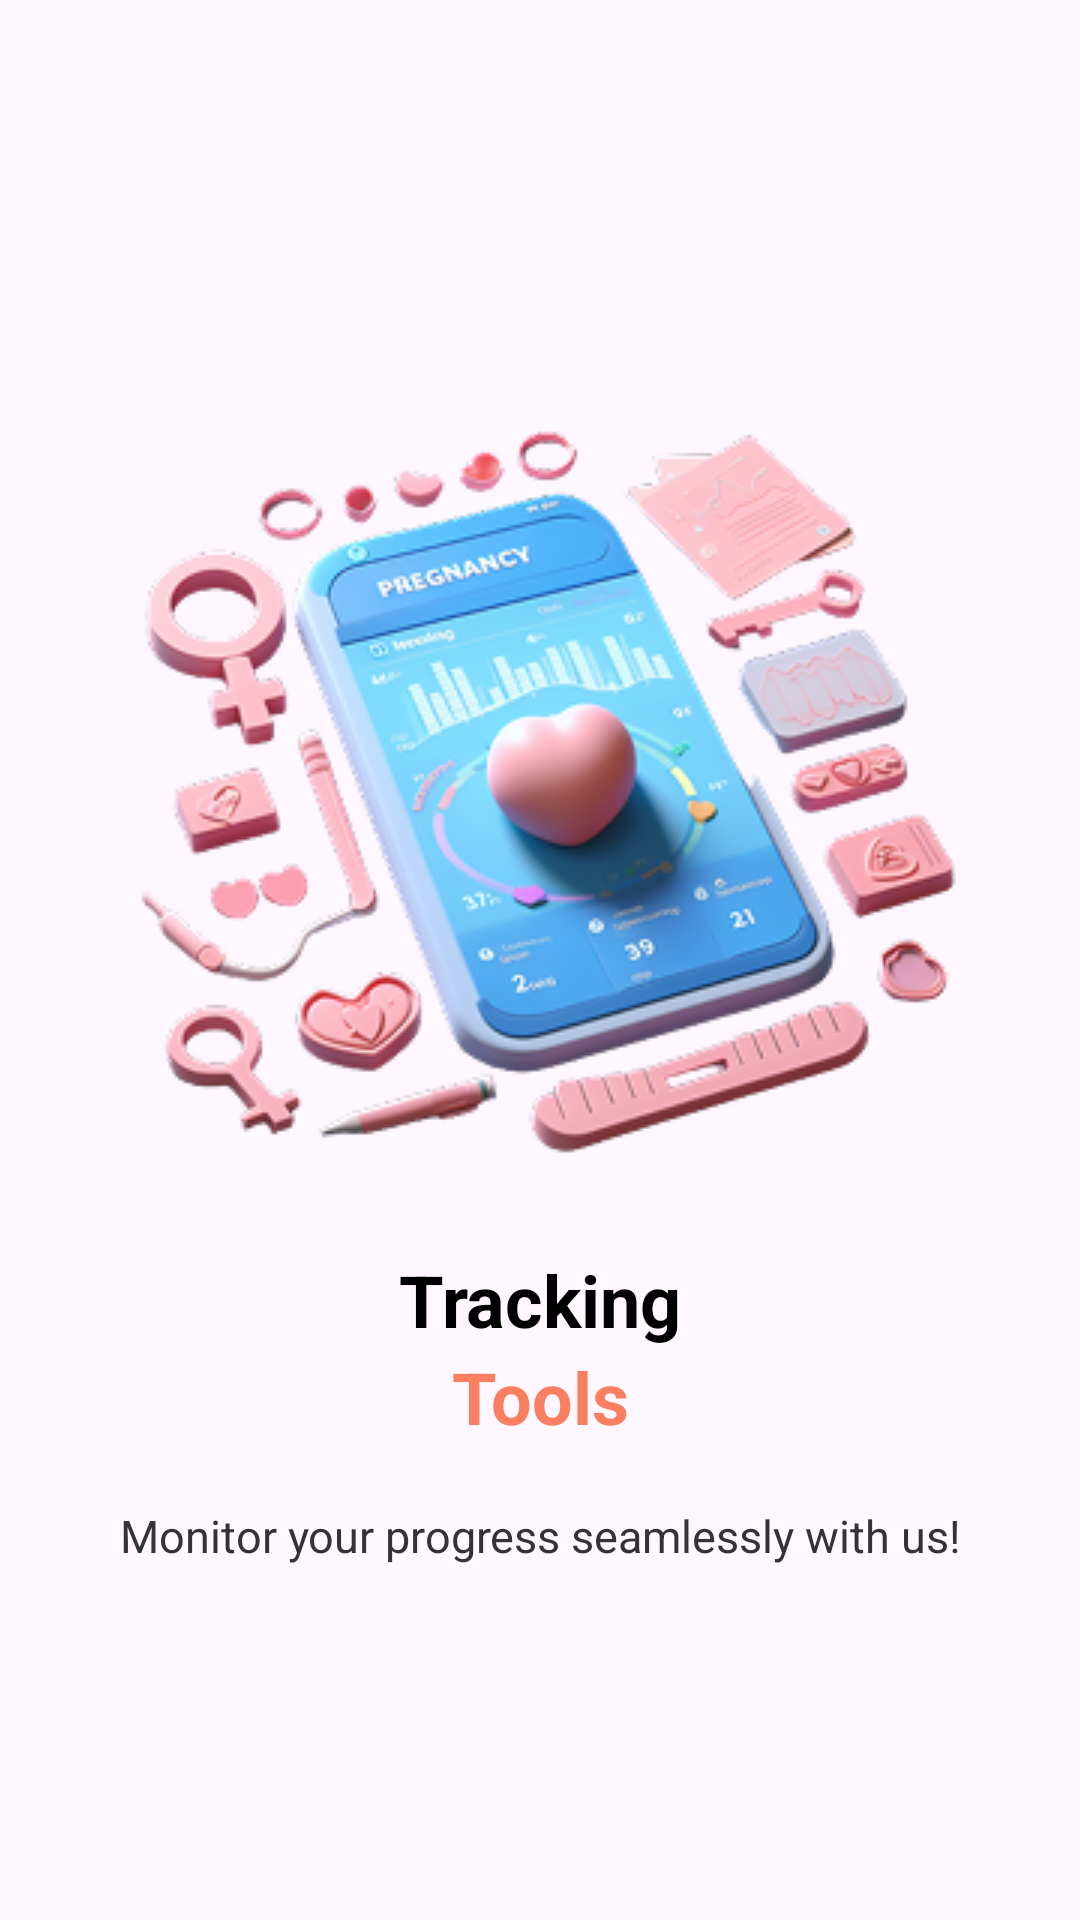

This screen was rendered from an Android layout file. Write that file and the resources it references.
<!-- AndroidManifest.xml: application theme Theme.CareMama -->
<!-- res/layout/fragment_onboarding_3.xml -->
<?xml version="1.0" encoding="utf-8"?>
<LinearLayout xmlns:android="http://schemas.android.com/apk/res/android"
    android:layout_width="match_parent"
    android:layout_height="match_parent"
    android:orientation="vertical"
    android:gravity="center"
    android:padding="24dp">

    <ImageView
        android:layout_width="wrap_content"
        android:layout_height="wrap_content"
        android:contentDescription="@string/todo"
        android:src="@drawable/statistic" />

    <TextView
        android:layout_marginTop="20dp"
        android:layout_width="300dp"
        android:layout_height="wrap_content"
        android:text="@string/tracking"
        android:textSize="24sp"
        android:textColor="@color/black"
        android:textStyle="bold"
        android:gravity="center"/>
    <TextView
        android:layout_width="300dp"
        android:layout_height="wrap_content"
        android:text="@string/tools"
        android:textSize="24sp"
        android:textColor="@color/secondary"
        android:textStyle="bold"
        android:gravity="center"/>
    <TextView
        android:layout_width="300dp"
        android:layout_height="wrap_content"
        android:layout_marginTop="20dp"
        android:text="@string/monitor_your_progress_seamlessly_with_us"
        android:textSize="15sp"
        android:textColor="@color/text_primary"
        android:gravity="center"/>
</LinearLayout>
<!-- resources referenced by this layout -->
<resources>
  <color name="black">#FF000000</color>
  <color name="secondary">#FA7F61</color>
  <color name="text_primary">#333333</color>
  <!-- drawable statistic: png bitmap (drawable, 108790 bytes) -->
  <string name="monitor_your_progress_seamlessly_with_us">Monitor your progress seamlessly with us!</string>
  <string name="todo">todo</string>
  <string name="tools">Tools</string>
  <string name="tracking">Tracking</string>
  <style name="Theme.CareMama" parent="Base.Theme.CareMama" />
  <style name="Base.Theme.CareMama" parent="Theme.Material3.DayNight.NoActionBar">
          
          
      </style>
</resources>
